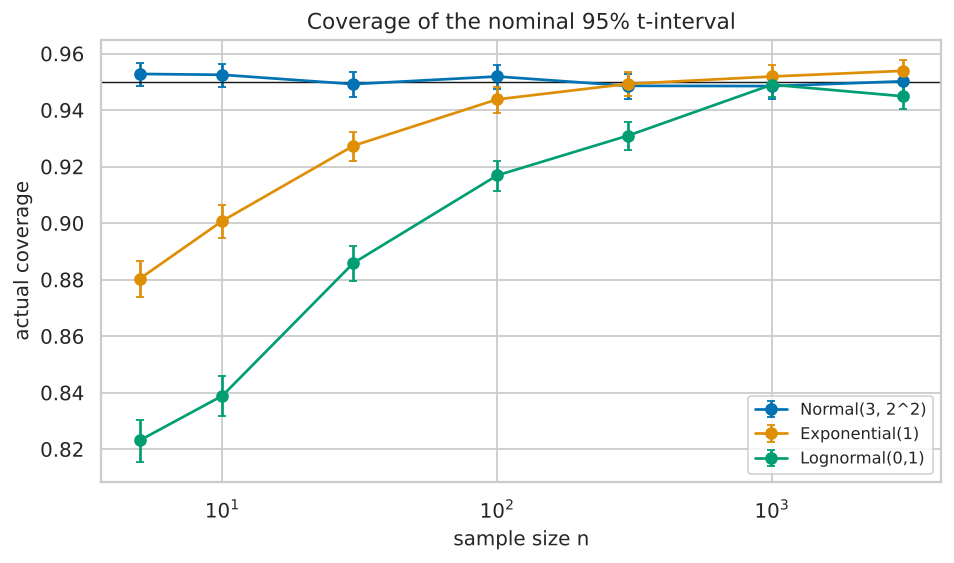

Source data for this figure (header and first rows):
distribution, n, coverage, wilson_low, wilson_high
Normal(3, 2^2), 5, 0.9528, 0.9485, 0.9568
Normal(3, 2^2), 10, 0.9525, 0.9482, 0.9565
Normal(3, 2^2), 30, 0.9492, 0.9447, 0.9533
Normal(3, 2^2), 100, 0.9519, 0.9475, 0.9559
Normal(3, 2^2), 300, 0.9486, 0.9441, 0.9528
Normal(3, 2^2), 1000, 0.9485, 0.944, 0.9527
Normal(3, 2^2), 3000, 0.9502, 0.9458, 0.9543
Exponential(1), 5, 0.8803, 0.8738, 0.8865
Exponential(1), 10, 0.9008, 0.8948, 0.9065
Exponential(1), 30, 0.9274, 0.9221, 0.9323
Exponential(1), 100, 0.9438, 0.9391, 0.9481
Exponential(1), 300, 0.9493, 0.9448, 0.9534
Exponential(1), 1000, 0.9519, 0.9475, 0.9559
Exponential(1), 3000, 0.9539, 0.9496, 0.9578
Lognormal(0,1), 5, 0.8231, 0.8155, 0.8305
Lognormal(0,1), 10, 0.8389, 0.8316, 0.846
Lognormal(0,1), 30, 0.8859, 0.8795, 0.892
Lognormal(0,1), 100, 0.9169, 0.9113, 0.9222
Lognormal(0,1), 300, 0.931, 0.9259, 0.9358
Lognormal(0,1), 1000, 0.949, 0.9445, 0.9531
Lognormal(0,1), 3000, 0.9449, 0.9403, 0.9492
